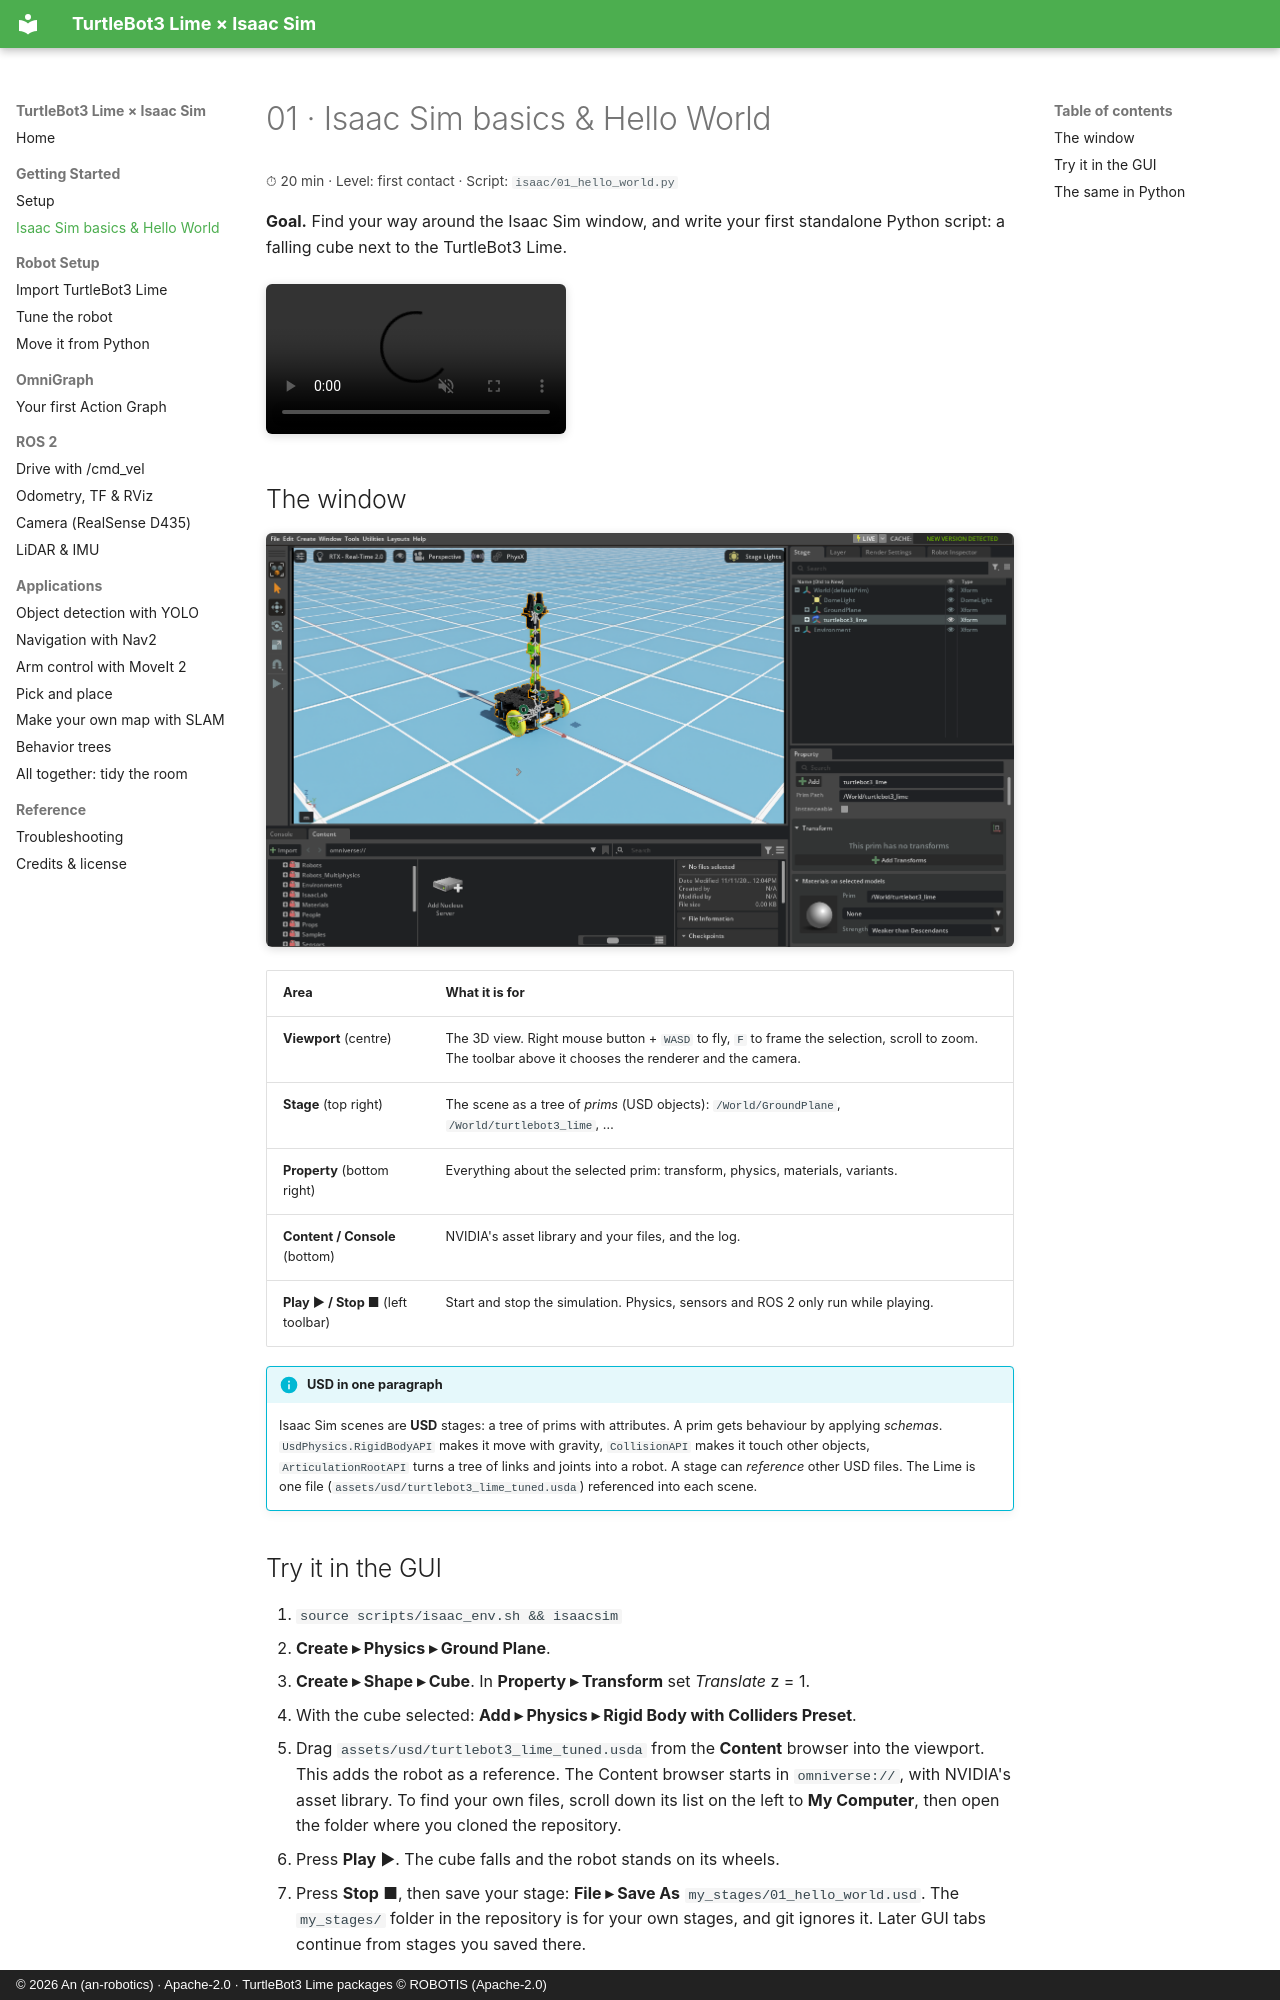

repository: an-robotics/turtlebot3-lime-isaac-sim · page: tutorials/01-hello-world/index.html · generator: mkdocs · copyright: © 2026 An (an-robotics) · Apache-2.0 · TurtleBot3 Lime packages © ROBOTIS (Apache-2.0)

# 01 · Isaac Sim basics & Hello World

<p class="tutorial-meta">⏱ 20 min · Level: first contact · Script: <code>isaac/01_hello_world.py</code></p>

**Goal.** Find your way around the Isaac Sim window, and write your first standalone Python script: a falling
cube next to the TurtleBot3 Lime.

<figure class="result" markdown>
<video controls autoplay loop muted playsinline>
  <source src="../../assets/video/tutorial01_hello_world.mp4" type="video/mp4">
</video>
</figure>

## The window

![The Isaac Sim 6.2 window with the Lime selected](../assets/img/gui/01_overview.png){ .full }

| Area | What it is for |
|---|---|
| **Viewport** (centre) | The 3D view. Right mouse button + `WASD` to fly, `F` to frame the selection, scroll to zoom. The toolbar above it chooses the renderer and the camera. |
| **Stage** (top right) | The scene as a tree of *prims* (USD objects): `/World/GroundPlane`, `/World/turtlebot3_lime`, … |
| **Property** (bottom right) | Everything about the selected prim: transform, physics, materials, variants. |
| **Content / Console** (bottom) | NVIDIA's asset library and your files, and the log. |
| **Play ▶ / Stop ■** (left toolbar) | Start and stop the simulation. Physics, sensors and ROS 2 only run while playing. |

!!! info "USD in one paragraph"
    Isaac Sim scenes are **USD** stages: a tree of prims with attributes. A prim gets behaviour by applying
    *schemas*. `UsdPhysics.RigidBodyAPI` makes it move with gravity, `CollisionAPI` makes it touch other objects,
    `ArticulationRootAPI` turns a tree of links and joints into a robot. A stage can *reference* other USD files.
    The Lime is one file (`assets/usd/turtlebot3_lime_tuned.usda`) referenced into each scene.

## Try it in the GUI

1. `source scripts/isaac_env.sh && isaacsim`
2. **Create ▸ Physics ▸ Ground Plane**.
3. **Create ▸ Shape ▸ Cube**. In **Property ▸ Transform** set *Translate* z = 1.
4. With the cube selected: **Add ▸ Physics ▸ Rigid Body with Colliders Preset**.
5. Drag `assets/usd/turtlebot3_lime_tuned.usda` from the **Content** browser into the viewport. This adds the robot as a reference.
   The Content browser starts in `omniverse://`, with NVIDIA's asset library. To find your own files, scroll
   down its list on the left to **My Computer**, then open the folder where you cloned the repository.
6. Press **Play** ▶. The cube falls and the robot stands on its wheels.
7. Press **Stop** ■, then save your stage: **File ▸ Save As** `my_stages/01_hello_world.usd`. The `my_stages/`
   folder in the repository is for your own stages, and git ignores it. Later GUI tabs continue from stages you
   saved there.
